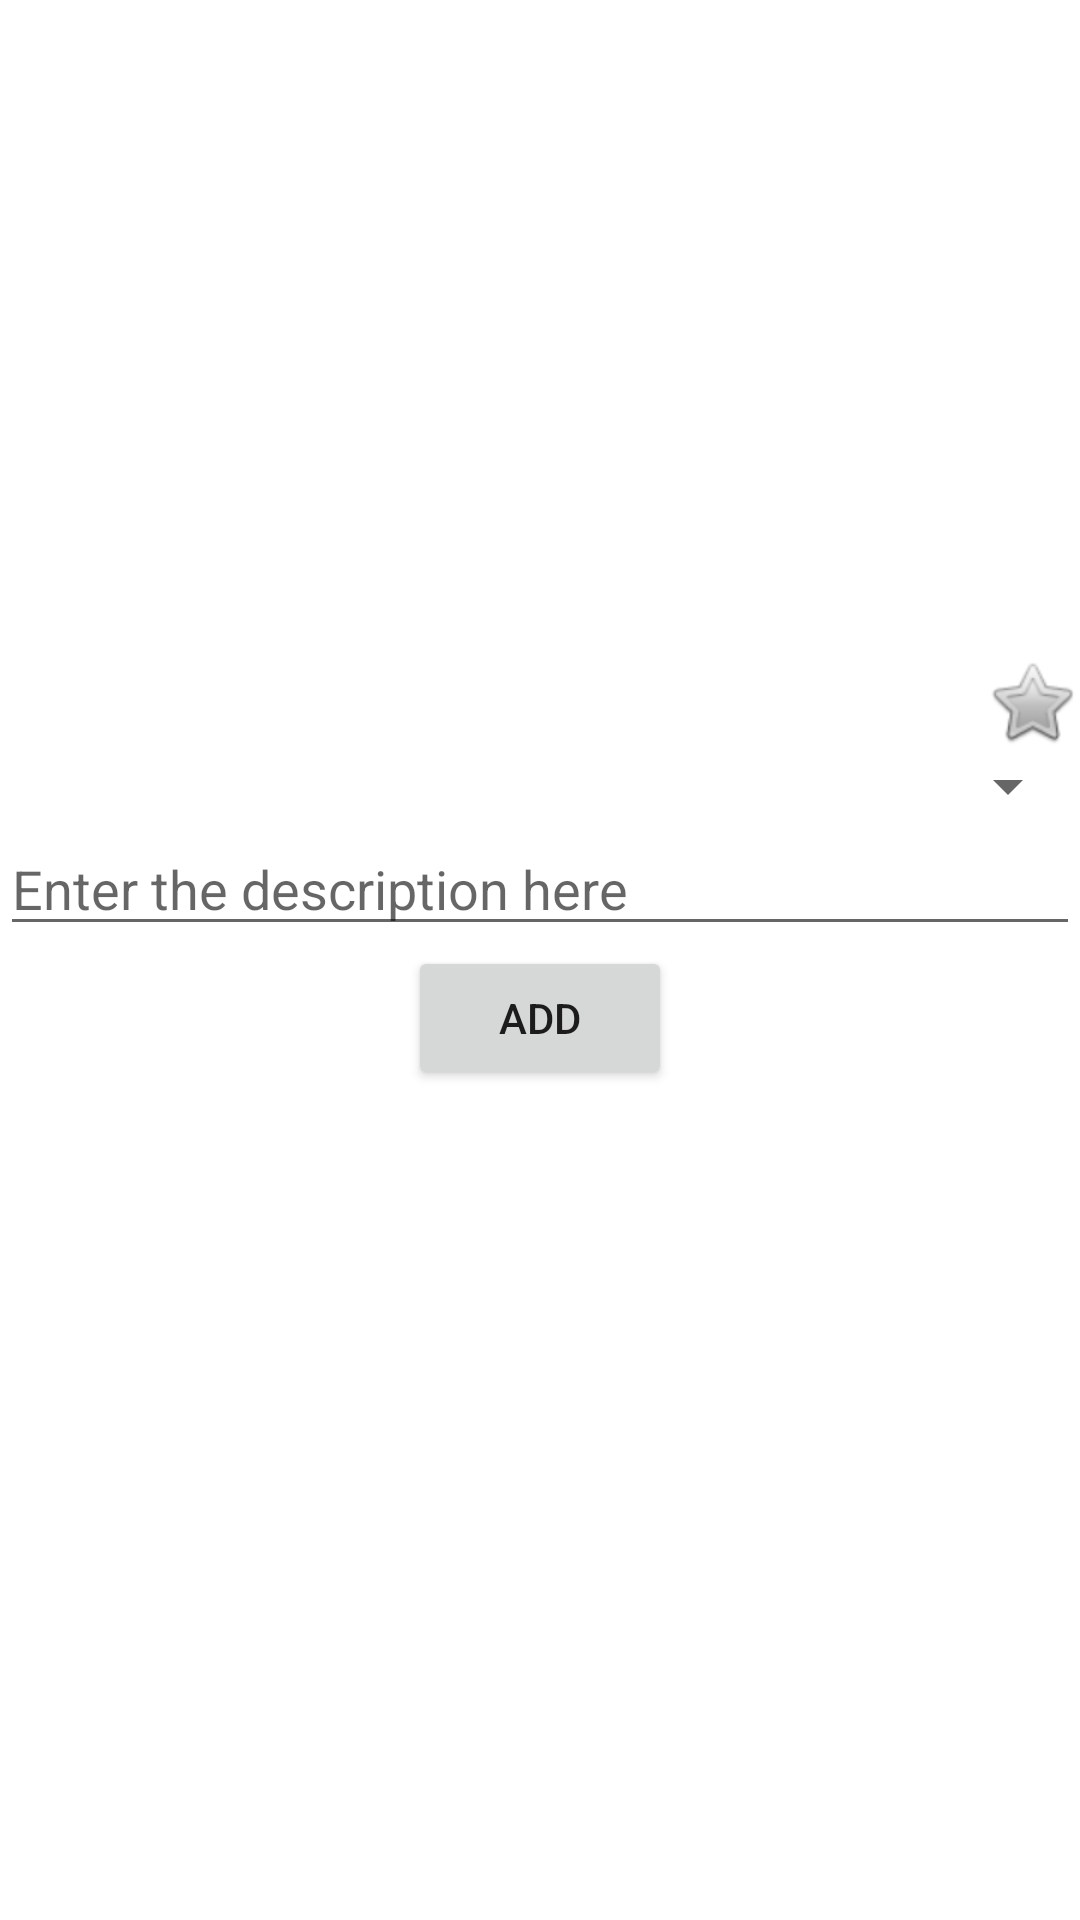

Reconstruct the res/layout file that produces this screen, plus the resources it refers to.
<!-- AndroidManifest.xml: application theme AppTheme -->
<!-- res/layout/activity_edit_item_enter_details.xml -->
<?xml version="1.0" encoding="utf-8"?>
<ScrollView xmlns:android="http://schemas.android.com/apk/res/android"
    android:layout_width="match_parent"
    android:layout_height="match_parent" >

    <LinearLayout
        android:layout_width="match_parent"
        android:layout_height="wrap_content"
        android:orientation="vertical" >

        <RelativeLayout
            android:layout_width="wrap_content"
            android:layout_height="wrap_content" >

            <ImageView
                android:id="@+id/edit_item_enter_details_image"
                android:layout_width="fill_parent"
                android:layout_height="250dp"
                android:adjustViewBounds="true"
                android:contentDescription="@string/contentDescription"
                android:scaleType="fitXY" />

            <ImageView
                android:id="@+id/edit_item_enter_details_take_picture"
                android:layout_width="wrap_content"
                android:layout_height="wrap_content"
                android:layout_alignParentBottom="true"
                android:layout_alignParentRight="true"
                android:src="@android:drawable/btn_star" />
        </RelativeLayout>

        <Spinner
            android:id="@+id/edit_item_enter_details_spinner"
            android:layout_width="match_parent"
            android:layout_height="wrap_content" />

        <EditText
            android:id="@+id/edit_item_enter_details_description"
            android:layout_width="fill_parent"
            android:layout_height="wrap_content"
            android:gravity="top|left"
            android:hint="Enter the description here"
            android:imeOptions="actionGo"
            android:inputType="textMultiLine"
            android:minWidth="200dp"
            android:scrollHorizontally="false" />

        <Button
            android:id="@+id/edit"
            android:layout_width="wrap_content"
            android:layout_height="wrap_content"
            android:layout_gravity="center_horizontal"
            android:text="ADD" />
    </LinearLayout>

</ScrollView>
<!-- resources referenced by this layout -->
<resources>
  <string name="contentDescription">content</string>
</resources>
